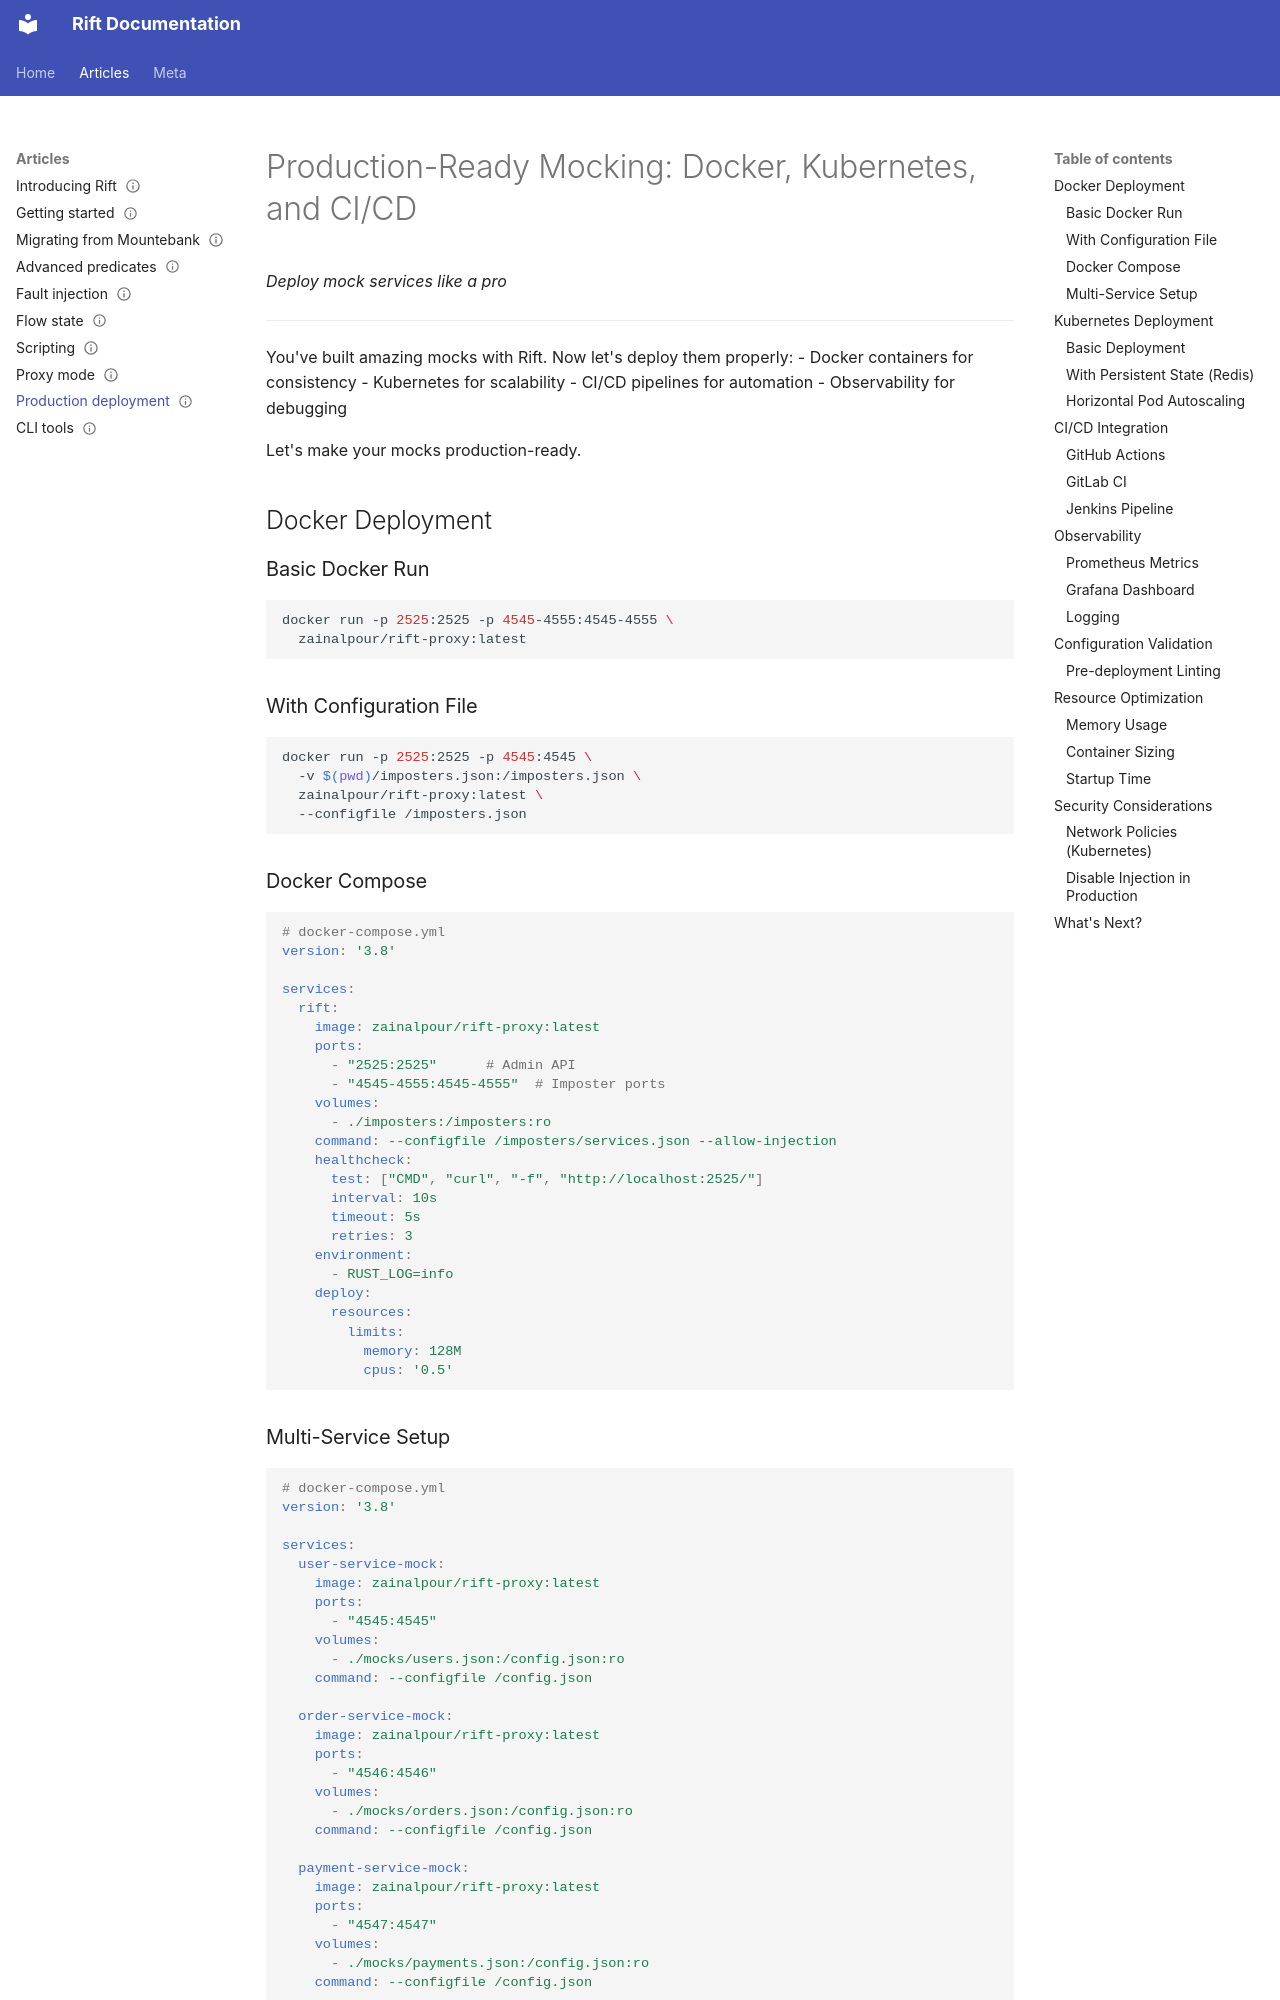

repository: achird-labs/rift-docs · page: articles/09-production-deployment/index.html · generator: mkdocs

---
title: 'Production-Ready Mocking: Docker, Kubernetes, and CI/CD'
description: 'Deploy mock services like a pro.'
audience: [operator]
deployment_mode: [container]
language: [any]
rift_component: docs
tier: 1
status: stable
---

# Production-Ready Mocking: Docker, Kubernetes, and CI/CD

*Deploy mock services like a pro*

---

You've built amazing mocks with Rift. Now let's deploy them properly:
- Docker containers for consistency
- Kubernetes for scalability
- CI/CD pipelines for automation
- Observability for debugging

Let's make your mocks production-ready.

## Docker Deployment

### Basic Docker Run

```bash
docker run -p 2525:2525 -p 4545-4555:4545-4555 \
  zainalpour/rift-proxy:latest
```

### With Configuration File

```bash
docker run -p 2525:2525 -p 4545:4545 \
  -v $(pwd)/imposters.json:/imposters.json \
  zainalpour/rift-proxy:latest \
  --configfile /imposters.json
```

### Docker Compose

```yaml
# docker-compose.yml
version: '3.8'

services:
  rift:
    image: zainalpour/rift-proxy:latest
    ports:
      - "2525:2525"      # Admin API
      - "4545-4555:4545-4555"  # Imposter ports
    volumes:
      - ./imposters:/imposters:ro
    command: --configfile /imposters/services.json --allow-injection
    healthcheck:
      test: ["CMD", "curl", "-f", "http://localhost:2525/"]
      interval: 10s
      timeout: 5s
      retries: 3
    environment:
      - RUST_LOG=info
    deploy:
      resources:
        limits:
          memory: 128M
          cpus: '0.5'
```
